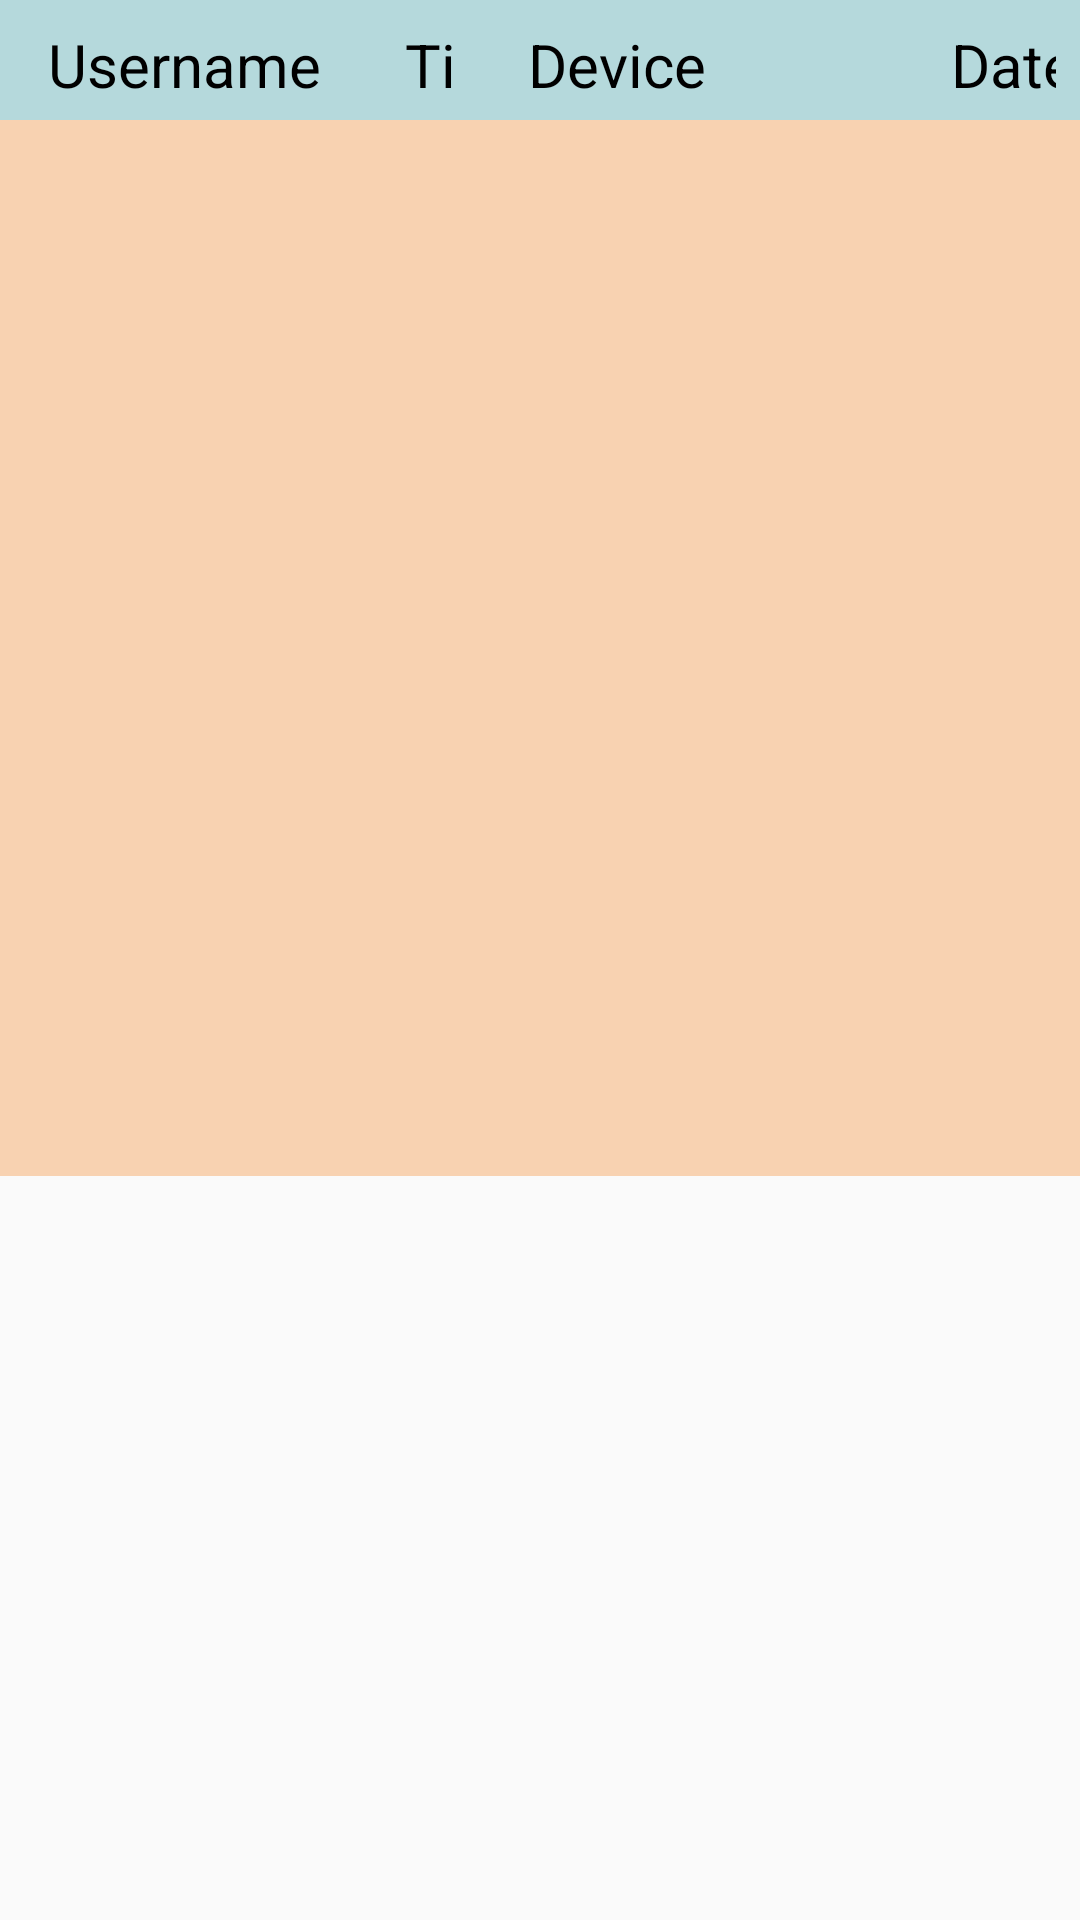

Here is an Android app screen rendered from its layout file. Give the layout XML and the strings, colors and styles it references.
<!-- AndroidManifest.xml: activity theme Theme.AppCompat.DayNight.NoActionBar -->
<!-- res/layout/activity_show_leaderboard.xml -->
<?xml version="1.0" encoding="utf-8"?>
<androidx.constraintlayout.widget.ConstraintLayout
    xmlns:android="http://schemas.android.com/apk/res/android"
    xmlns:app="http://schemas.android.com/apk/res-auto"
    xmlns:tools="http://schemas.android.com/tools"
    android:layout_width="match_parent"
    android:layout_height="match_parent"
    android:orientation="horizontal"
    tools:context=".Struct1.ShowLeaderBoardActivity">
    
    <androidx.recyclerview.widget.RecyclerView
        android:id="@+id/leaderBoardView"
        android:layout_width="778dp"
        android:layout_height="352dp"


        android:background="#F8D2B1"
        android:paddingLeft="8dp"
        android:paddingTop="8dp"
        android:paddingRight="8dp"
        app:layout_constraintEnd_toEndOf="parent"
        app:layout_constraintStart_toStartOf="parent"
        app:layout_constraintTop_toBottomOf="@id/info_row" />

    <LinearLayout
        android:id="@+id/info_row"
        android:layout_width="match_parent"
        android:layout_height="40dp"
        android:background="#B5D9DC"
        android:padding="8dp"
        app:layout_constraintEnd_toEndOf="parent"
        app:layout_constraintStart_toStartOf="parent"
        app:layout_constraintTop_toTopOf="parent">

        <TextView
            android:id="@+id/txtHeaderUsername"
            android:layout_width="170dp"
            android:layout_height="wrap_content"
            android:layout_marginStart="8dp"
            android:layout_weight="1"

            android:text="Username"
            android:textColor="@color/black"
            android:textSize="20sp" />

        <TextView
            android:id="@+id/txtHeaderLevel"
            android:layout_width="50dp"
            android:layout_height="wrap_content"
            android:layout_marginStart="8dp"
            android:layout_weight="1"

            android:text="Level"
            android:textColor="@color/black"
            android:textSize="20sp" />

        <TextView
            android:id="@+id/txtHeaderDuration"
            android:layout_width="100dp"
            android:layout_height="wrap_content"
            android:layout_marginStart="8dp"
            android:layout_weight="1"

            android:text="Time"
            android:textColor="@color/black"
            android:textSize="20sp" />

        <TextView
            android:id="@+id/txtHeaderDevice"
            android:layout_width="200dp"
            android:layout_height="wrap_content"
            android:layout_marginStart="8dp"
            android:layout_weight="1"

            android:text="Device"
            android:textColor="@color/black"
            android:textSize="20sp" />

        <TextView
            android:id="@+id/txtHeaderDate"
            android:layout_width="170dp"
            android:layout_height="wrap_content"
            android:layout_marginStart="8dp"
            android:layout_weight="1"

            android:text="Date"
            android:textColor="@color/black"
            android:textSize="20sp" />

        <Space
            android:layout_width="16dp"
            android:layout_height="wrap_content"
            android:layout_weight="1" />

    </LinearLayout>
</androidx.constraintlayout.widget.ConstraintLayout>
<!-- resources referenced by this layout -->
<resources>
  <color name="black">#FF000000</color>
</resources>
